Image classification data set "dataset_for_model" (JChanUoM/Third-Year-Project---Marble-Sorter on GitHub). Class labels (5): blue, green, none, transparent, white.

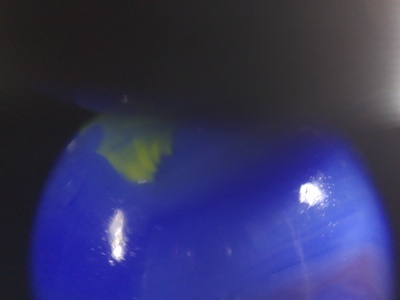
Label: blue

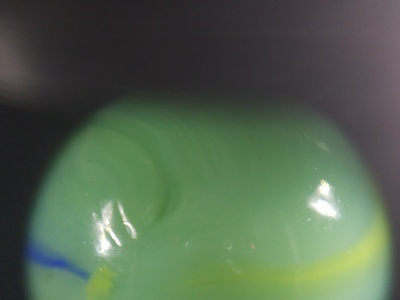
Label: green

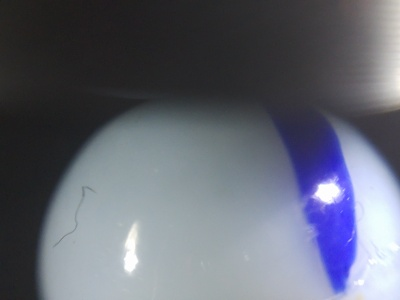
Label: white

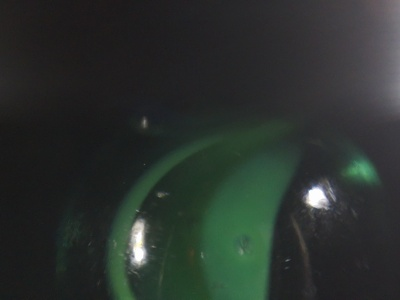
Label: transparent

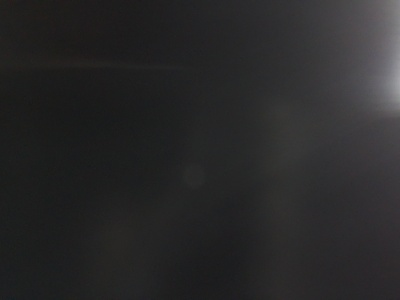
Label: none

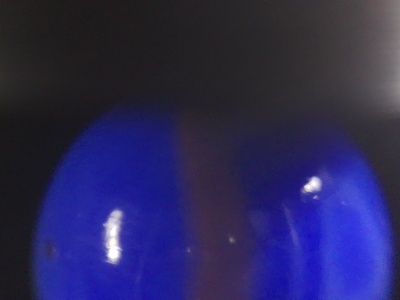
Label: blue
